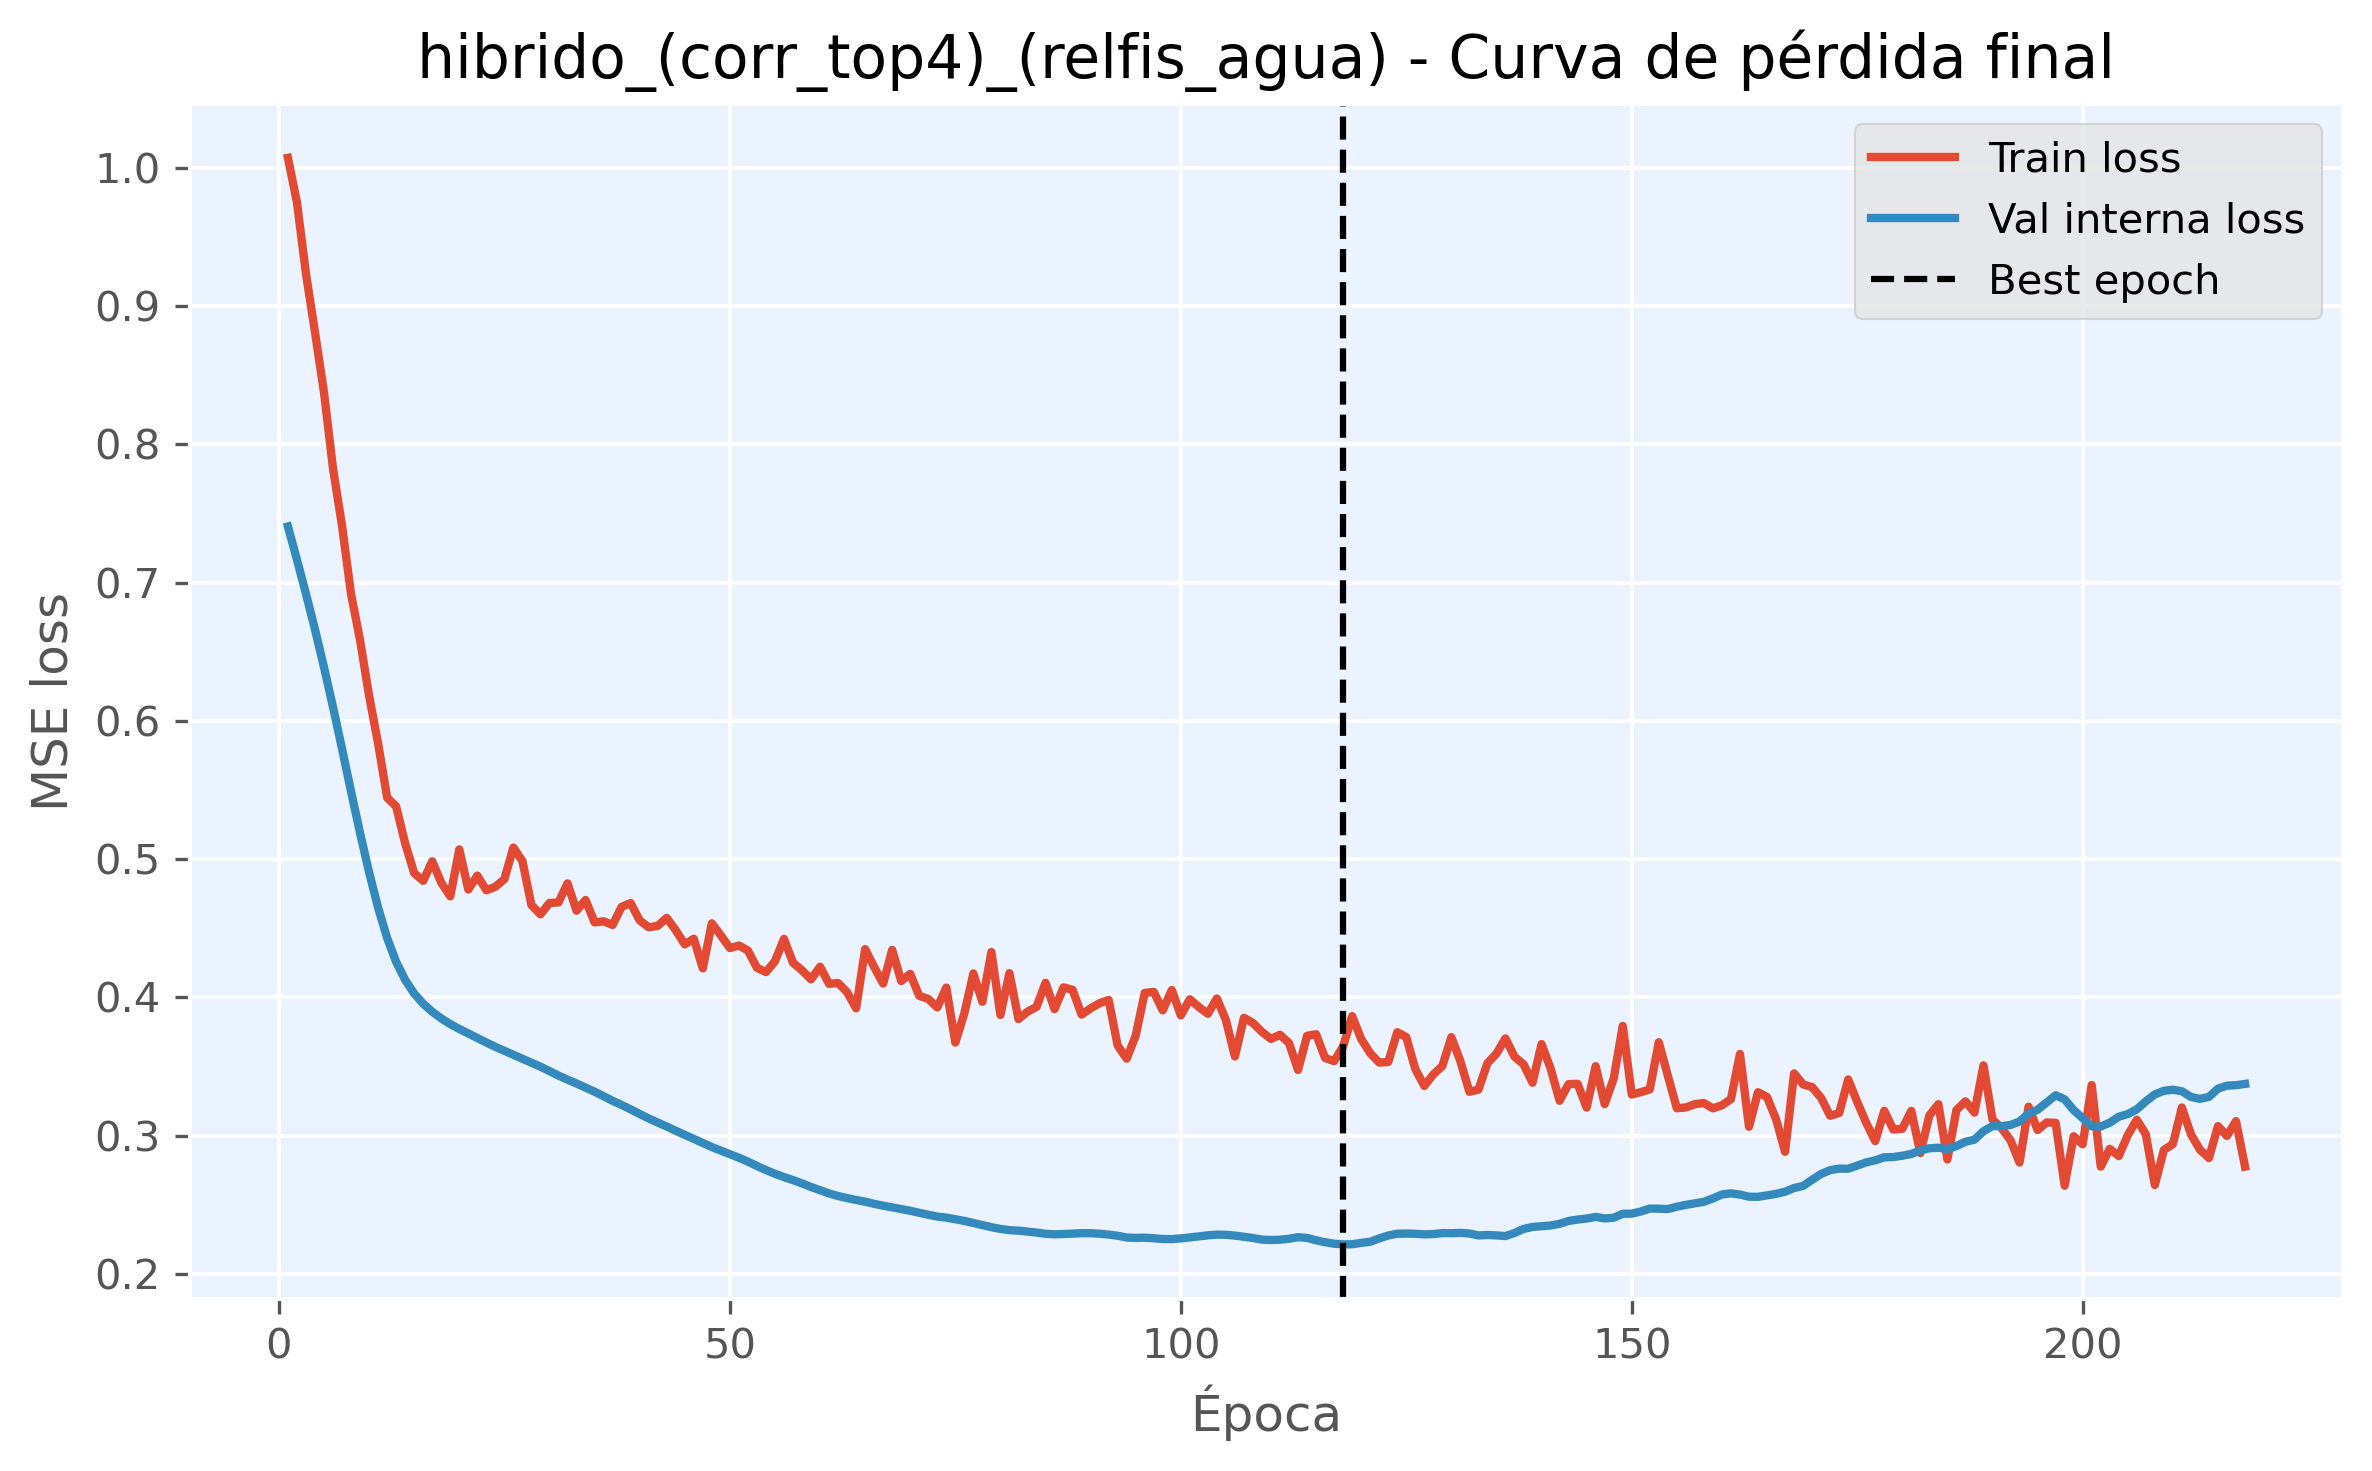

The table this chart was drawn from, first rows:
epoch, train_loss, val_loss, is_best_epoch
1, 1.007, 0.7405, False
2, 0.9749, 0.7165, False
3, 0.9233, 0.6918, False
4, 0.881, 0.666, False
5, 0.8374, 0.6388, False
6, 0.7823, 0.6099, False
7, 0.741, 0.5798, False
8, 0.6916, 0.5489, False
9, 0.6583, 0.5188, False
10, 0.618, 0.4904, False
11, 0.5836, 0.4648, False
12, 0.5445, 0.443, False
13, 0.5381, 0.4257, False
14, 0.5114, 0.4127, False
15, 0.4899, 0.4028, False
16, 0.4843, 0.3954, False
17, 0.4985, 0.3896, False
18, 0.4829, 0.3848, False
19, 0.4731, 0.3807, False
20, 0.507, 0.3772, False
21, 0.478, 0.3739, False
22, 0.4881, 0.3707, False
23, 0.4775, 0.3674, False
24, 0.48, 0.3643, False
25, 0.4855, 0.3614, False
26, 0.5084, 0.3585, False
27, 0.4987, 0.3556, False
28, 0.4667, 0.3528, False
29, 0.4601, 0.3499, False
30, 0.4683, 0.3467, False
31, 0.4687, 0.3435, False
32, 0.4825, 0.3406, False
33, 0.4627, 0.3378, False
34, 0.4705, 0.3348, False
35, 0.4543, 0.3318, False
36, 0.455, 0.3285, False
37, 0.4524, 0.3252, False
38, 0.4655, 0.3223, False
39, 0.4682, 0.3191, False
40, 0.4557, 0.3157, False
41, 0.4507, 0.3125, False
42, 0.4517, 0.3095, False
43, 0.4575, 0.3067, False
44, 0.4486, 0.3036, False
45, 0.4384, 0.3007, False
46, 0.4425, 0.2978, False
47, 0.421, 0.2948, False
48, 0.4536, 0.2918, False
49, 0.4448, 0.2893, False
50, 0.4357, 0.2867, False
51, 0.4375, 0.2841, False
52, 0.4339, 0.2813, False
53, 0.4215, 0.2781, False
54, 0.4183, 0.2752, False
55, 0.4261, 0.2725, False
56, 0.4424, 0.2701, False
57, 0.4251, 0.2679, False
58, 0.4196, 0.2655, False
59, 0.4131, 0.2629, False
60, 0.4222, 0.2607, False
... 158 more rows
